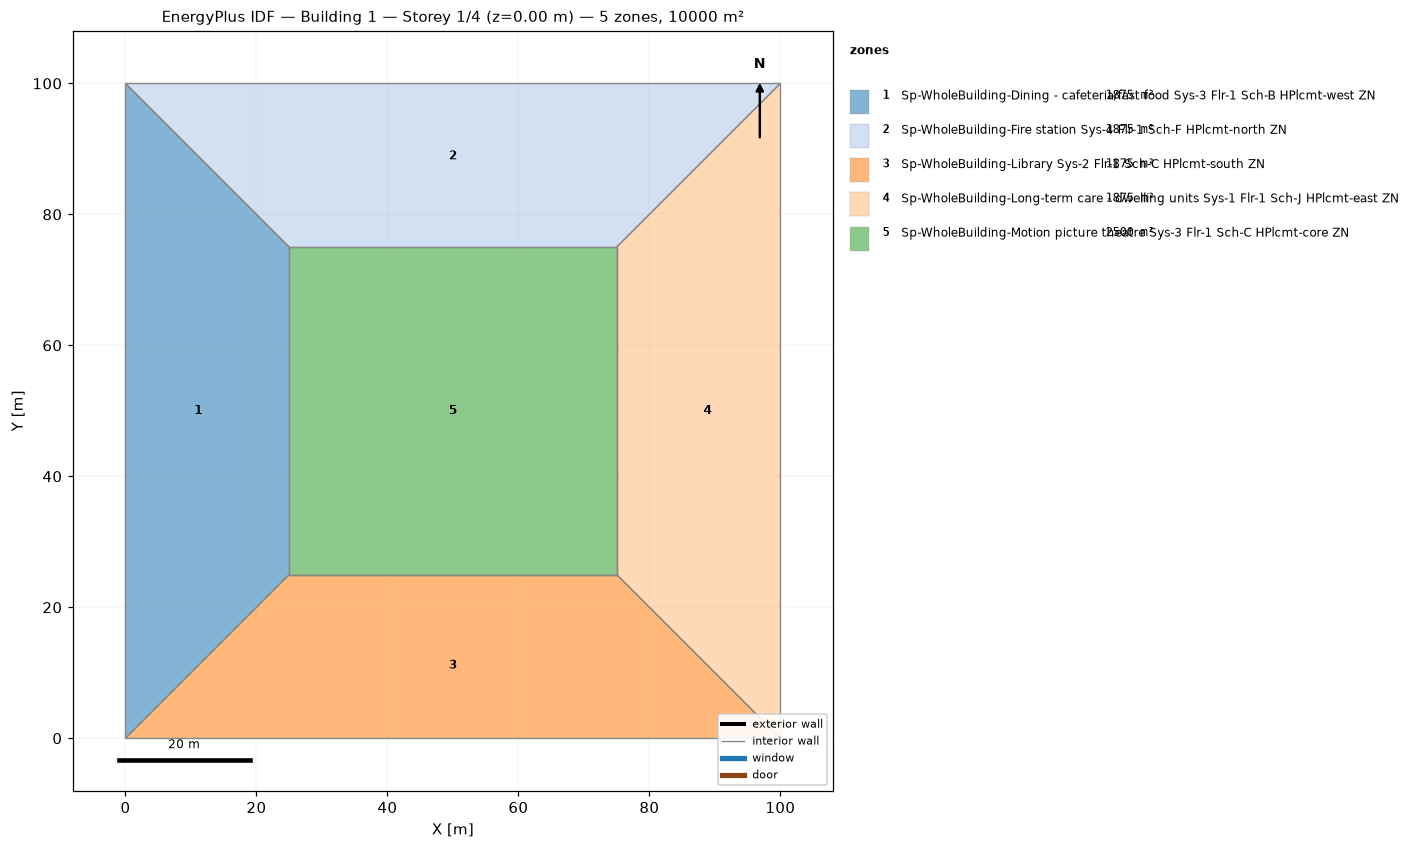
=== STOREY PLAN SPEC (per zone: floor XY polygon, exterior-wall plan segments, windows/doors) ===
zone 1: Sp-WholeBuilding-Dining - cafeteria/fast food Sys-3 Flr-1 Sch-B HPlcmt-west ZN  (1875.0 m²)
  floor: (0.00, 0.00) (0.00, 100.00) (25.00, 75.00) (25.00, 25.00)
  interior walls: 4
zone 2: Sp-WholeBuilding-Fire station Sys-4 Flr-1 Sch-F HPlcmt-north ZN  (1875.0 m²)
  floor: (0.00, 100.00) (100.00, 100.00) (75.00, 75.00) (25.00, 75.00)
  interior walls: 4
zone 3: Sp-WholeBuilding-Library Sys-2 Flr-1 Sch-C HPlcmt-south ZN  (1875.0 m²)
  floor: (100.00, 0.00) (0.00, 0.00) (25.00, 25.00) (75.00, 25.00)
  interior walls: 4
zone 4: Sp-WholeBuilding-Long-term care - dwelling units Sys-1 Flr-1 Sch-J HPlcmt-east ZN  (1875.0 m²)
  floor: (100.00, 100.00) (100.00, 0.00) (75.00, 25.00) (75.00, 75.00)
  interior walls: 4
zone 5: Sp-WholeBuilding-Motion picture theatre Sys-3 Flr-1 Sch-C HPlcmt-core ZN  (2500.0 m²)
  floor: (25.00, 25.00) (25.00, 75.00) (75.00, 75.00) (75.00, 25.00)
  interior walls: 4

=== DERIVED (storey summary) ===
Building: Building 1
Storey: 1 of 4  (floor level z = 0.00 m)
Storey gross floor area: 10000.0 m²
Zones on this storey: 5
  - Sp-WholeBuilding-Dining - cafeteria/fast food Sys-3 Flr-1 Sch-B HPlcmt-west ZN: floor 1875.0 m²
  - Sp-WholeBuilding-Fire station Sys-4 Flr-1 Sch-F HPlcmt-north ZN: floor 1875.0 m²
  - Sp-WholeBuilding-Library Sys-2 Flr-1 Sch-C HPlcmt-south ZN: floor 1875.0 m²
  - Sp-WholeBuilding-Long-term care - dwelling units Sys-1 Flr-1 Sch-J HPlcmt-east ZN: floor 1875.0 m²
  - Sp-WholeBuilding-Motion picture theatre Sys-3 Flr-1 Sch-C HPlcmt-core ZN: floor 2500.0 m²
Zone adjacency (shared interzone walls):
  - Sp-WholeBuilding-Dining - cafeteria/fast food Sys-3 Flr-1 Sch-B HPlcmt-west ZN ↔ Sp-WholeBuilding-Fire station Sys-4 Flr-1 Sch-F HPlcmt-north ZN
  - Sp-WholeBuilding-Dining - cafeteria/fast food Sys-3 Flr-1 Sch-B HPlcmt-west ZN ↔ Sp-WholeBuilding-Library Sys-2 Flr-1 Sch-C HPlcmt-south ZN
  - Sp-WholeBuilding-Dining - cafeteria/fast food Sys-3 Flr-1 Sch-B HPlcmt-west ZN ↔ Sp-WholeBuilding-Motion picture theatre Sys-3 Flr-1 Sch-C HPlcmt-core ZN
  - Sp-WholeBuilding-Fire station Sys-4 Flr-1 Sch-F HPlcmt-north ZN ↔ Sp-WholeBuilding-Long-term care - dwelling units Sys-1 Flr-1 Sch-J HPlcmt-east ZN
  - Sp-WholeBuilding-Fire station Sys-4 Flr-1 Sch-F HPlcmt-north ZN ↔ Sp-WholeBuilding-Motion picture theatre Sys-3 Flr-1 Sch-C HPlcmt-core ZN
  - Sp-WholeBuilding-Library Sys-2 Flr-1 Sch-C HPlcmt-south ZN ↔ Sp-WholeBuilding-Long-term care - dwelling units Sys-1 Flr-1 Sch-J HPlcmt-east ZN
  - Sp-WholeBuilding-Library Sys-2 Flr-1 Sch-C HPlcmt-south ZN ↔ Sp-WholeBuilding-Motion picture theatre Sys-3 Flr-1 Sch-C HPlcmt-core ZN
  - Sp-WholeBuilding-Long-term care - dwelling units Sys-1 Flr-1 Sch-J HPlcmt-east ZN ↔ Sp-WholeBuilding-Motion picture theatre Sys-3 Flr-1 Sch-C HPlcmt-core ZN